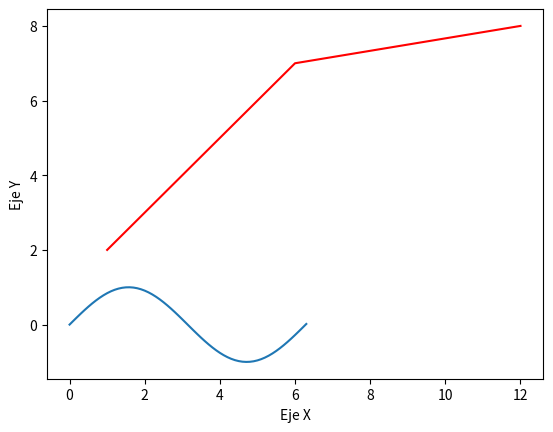

Python code for this plot:
# -*- coding: utf-8 -*-
"""Ejemplo ayudantia 1.ipynb

Automatically generated by Colaboratory.

Original file is located at
    https://colab.research.google.com/<link-removed>

# **Primer Ejercicio de ayudantia - ICH3424**



```
# import numpy as np
z=5*4
print(z)
```
"""

#Importamos librerias a utilizar
import numpy as np
import matplotlib.pyplot as plt

dx=0.1
x=np.arange(0,2*np.pi+dx,dx)
y=np.sin(x)

#graficamos

plt.plot(x,y)
plt.xlabel('Eje X')
plt.ylabel('Eje Y')

plt.show()

# Como crear una funcion

def numerosqrt(a):
  resultado=np.sqrt(a)
  return resultado

  b=numerosqrt(4)
  print(b)

lista1 = [1,2,3,4,5,6,12]
lista2 = [2,3,4,5,6,7,8]

print(np.diff(lista1))

plt.plot(lista1,lista2,'r')